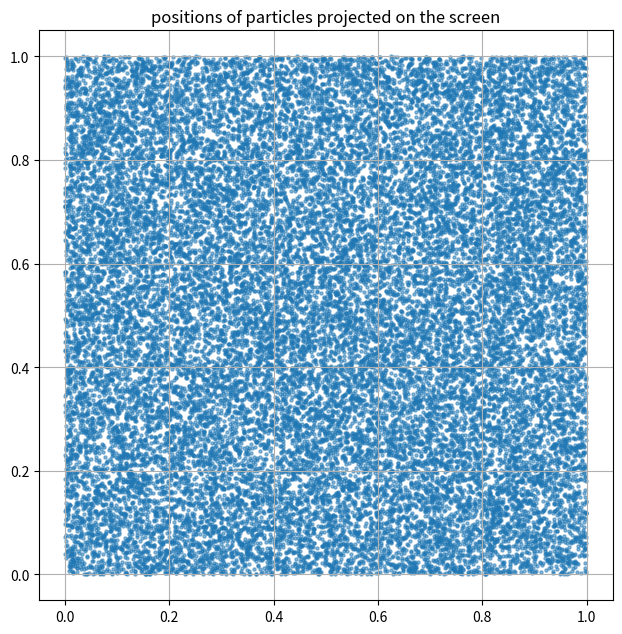

Write Python code to recreate this figure. (Note: this script raises an exception after producing the figure.)
'''
    dusty-box.py
    
    What is the fraction of radiation remaining in original 
    beam of unit flux that passes through opaque medium filled with 
    small absorbing particles (of assumed cubic shape),
    whose combined area is equal to the side area of a cubic box in which they are randomly positioned?
    
    Divide side area of the box into N x N = 800x800 pixels, consider
    M=3*(N/S)^2 particles, each of diameter S: SxS pixel square.
    
    Radiation transfer equation gives this theoretical answer:
        I = I0 *exp(-tau(x)), where I0 is the initial flux, and
        tau = integral (total) cross secional area of all particles betwen
         positions 0 and x.
    In our case tau = 1, I0 = 1, so for instance at tau=1 
    we should theoretically get flux 
        I = exp(-1) = 1/2.718...
    Compare this with numerics. Overplot num. results for about 32 different 
    M's on the graph of the theoretical I(x) dependance.
'''

def projection (S,N,m1,m2,x,y,box):
#  this function projects dust particles m1:m2 onto a screen (box) 
#  ea. point is a square SxS pixels (S assumed even)
    s = S//2
    for i in range(m1,m2):  # particles m1,...,m2-1
        ix = int(x[i]*N)
        iy = int(y[i]*N)
        box[ max(ix-s,0):min(ix+s,N-1), max(iy-s,0):min(iy+s,N-1) ] = 1

#__________________________________________________________________________      
# main program
import numpy as np
import matplotlib.pyplot as plt
plt.interactive(True)

S = 8                 # dust grain diameter
N = 800               # image will be NxN pixels
M = int(3*N*N/(S*S))  # largest number of particles considered (->tau=3)
print('M=',M,' particles in a square grid of size',N,'x',N)
x = np.random.random(M)  # x coordinates of particles
y = np.random.random(M)  # y coordinates of particles
box = np.zeros((N,N),dtype=np.int8)  # initially empty box
# start plotting
plt.figure(figsize=(7.4,7.4))
n = plt.scatter(x,y,s=5,alpha=0.5)
plt.title('positions of particles projected on the screen')
plt.grid(True)
plt.show()
ans = input("fill array?")


# divide the particles into K batches and fill the array stepwise 
K = 32
res = np.zeros((4,K+1),dtype=float)   # storege for results
res[1,0] = 1.

for j in range(K):
    m1 = j*(M//K)   
    m2 = m1 + M//K
#    print("filling box with particles from",m1," to almost ",m2)
    projection(S,N,m1,m2,x,y,box)
    count_1s = box.sum()
    count_all= N*N
    count_0s = count_all - count_1s
    tau = S*S*m2/(N*N)
    I_theor = np.exp(-tau)   # radiation transport equation predicts this
    equiv0_p = count_0s/(S*S)
#   print('1s,0s', count_1s,count_0s,'  np_0^-.5 =',
#          np.around(equiv0_p**(-0.5),4))
    I = count_0s/count_all                  # flux(tau)
    sigma = I*equiv0_p**(-0.5)
   # 
    print('layer',j,'tau',tau,'I =',
          np.around(I,4),'+-',np.around(sigma,4),' vs.',
          np.around(I_theor,4),'+',np.around(I-I_theor,4))
# store
    res[0,j+1] = tau
    res[1,j+1] = I
    res[2,j+1] = sigma
# plot 
    n = plt.imshow(box)
    plt.grid(True)
    plt.show()
    if(j%4==0): 
        ans = input("next?")


ans = input("final plot?")

plt.figure(figsize=(8.5,6.0))
x = np.linspace(0,3.,300)
plt.plot(x,np.exp(-x))
n = plt.scatter(res[0,:],res[1,:],s=12,linewidth=2,alpha=0.75,color=(1,.4,.4))
plt.title('Transmitted flux, theoretical (line) and numerical (points)')
plt.xlabel('optical thickness')
plt.ylabel('I(x)')
plt.grid(True)
plt.show()

ans = input("finalize?")
